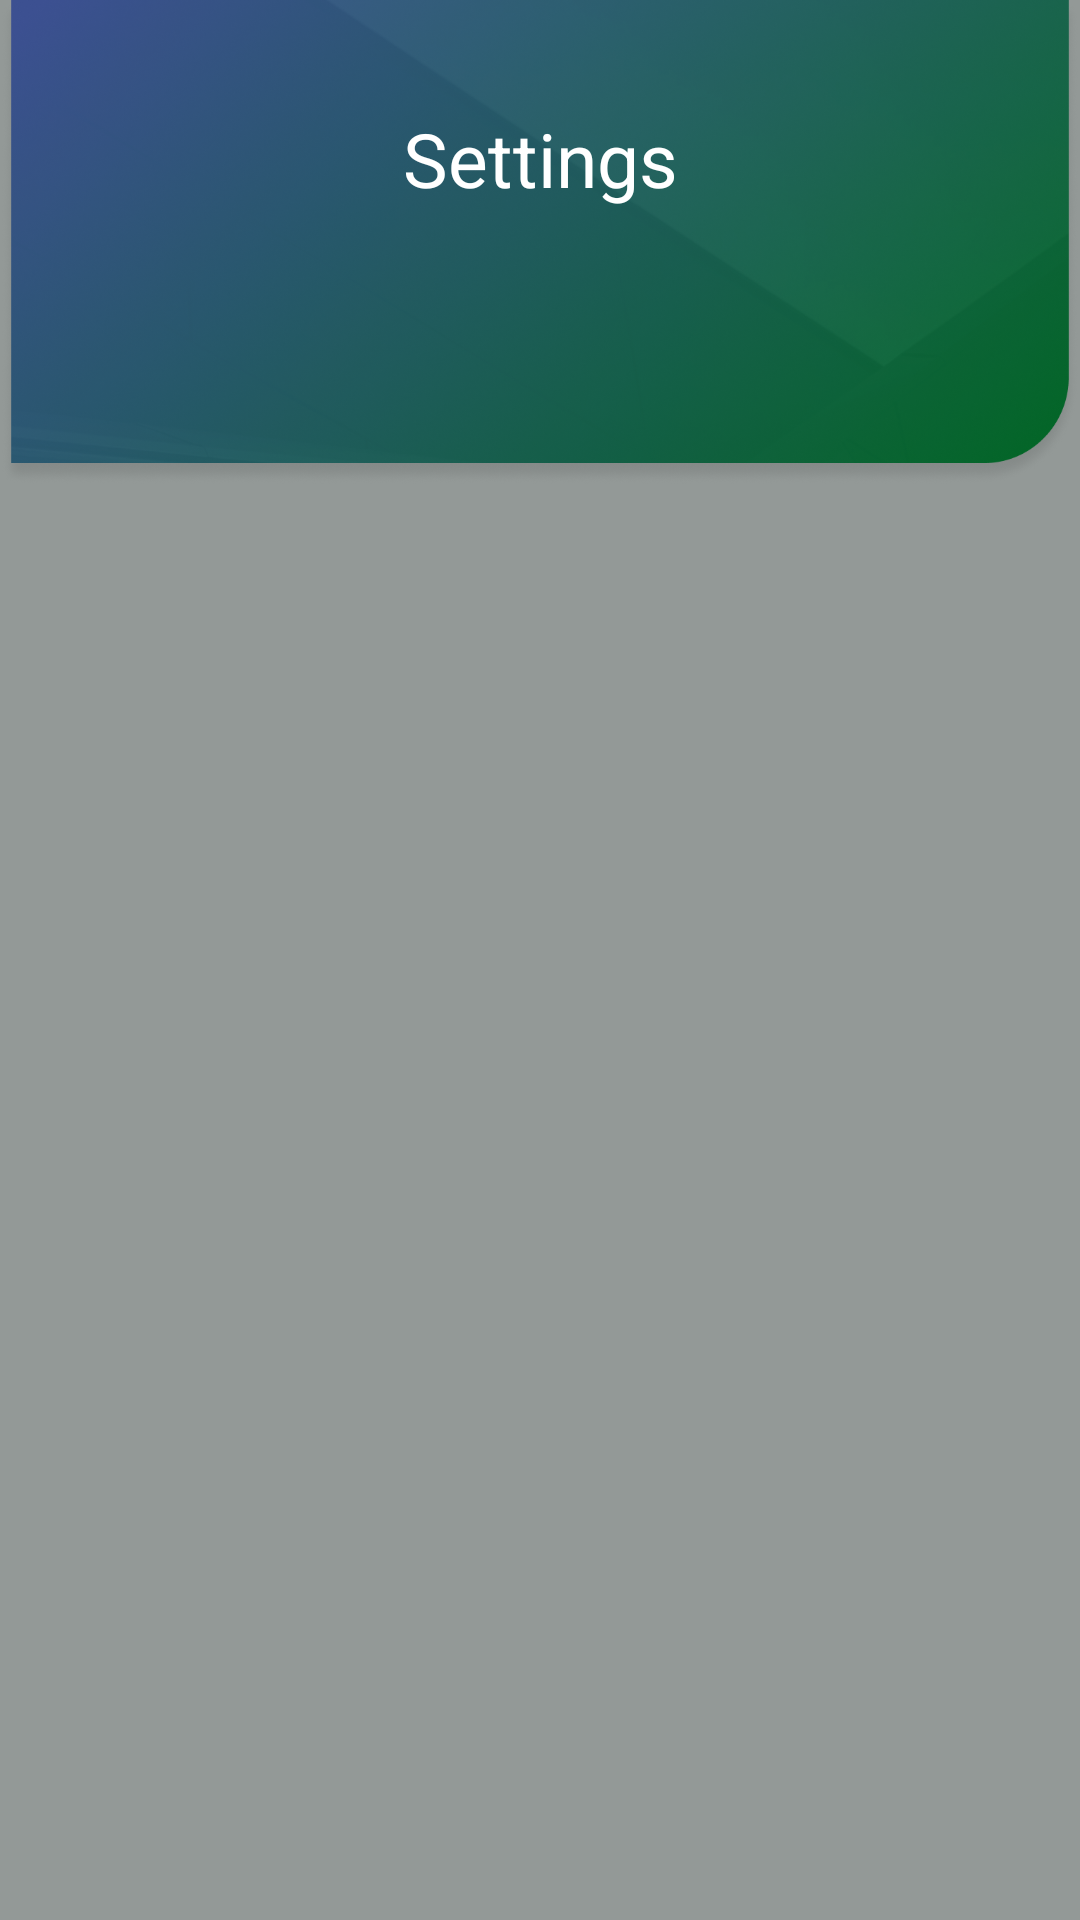

Reconstruct the res/layout file that produces this screen, plus the resources it refers to.
<!-- AndroidManifest.xml: application theme Theme.AppCompat.Light.NoActionBar -->
<!-- res/layout/activity_setting2.xml -->
<?xml version="1.0" encoding="utf-8"?>
<LinearLayout xmlns:android="http://schemas.android.com/apk/res/android"
    xmlns:app="http://schemas.android.com/apk/res-auto"
    xmlns:tools="http://schemas.android.com/tools"
    android:layout_width="match_parent"
    android:layout_height="match_parent"
    android:orientation="vertical"
    android:background="#939997"
    tools:context=".FranchiseOnly.SettingActivity">

    <LinearLayout
        android:orientation="vertical"
        android:fitsSystemWindows="true"
        android:layout_width="match_parent"
        android:layout_height="162dp"
        android:background="@drawable/backrect">

        <TextView
            android:layout_width="match_parent"
            android:layout_height="wrap_content"
            android:layout_marginTop="36dp"
            android:gravity="center"
            android:layout_marginLeft="22dp"
            android:layout_marginRight="22dp"
            android:text="Settings"
            android:drawableStart="@drawable/ic_arrow11"
            android:textColor="@color/white"
            android:textSize="25dp"
            android:drawableLeft="@drawable/ic_arrow11" />

        <com.google.android.material.tabs.TabLayout
            android:layout_marginTop="32dp"
            android:id="@+id/tabLayout"
            android:layout_width="250dp"
            app:tabIndicatorFullWidth="false"
             android:layout_height="wrap_content"
            app:layout_constraintEnd_toEndOf="parent"
            app:layout_constraintStart_toStartOf="parent"
            app:layout_constraintTop_toTopOf="parent"
            app:tabIndicatorColor="@color/white"
            app:tabTextAppearance="@style/MyCustomTextAppearance"
            app:tabSelectedTextColor="@color/white"
            app:tabTextColor="@color/white" />
    </LinearLayout>

    <androidx.viewpager.widget.ViewPager
        android:id="@+id/viewPager"
        android:layout_width="match_parent"
        android:layout_height="match_parent" />

</LinearLayout>
<!-- resources referenced by this layout -->
<resources>
  <color name="white">#FFFFFF</color>
  <!-- drawable backrect: png bitmap (drawable, 872242 bytes) -->
  <style name="MyCustomTextAppearance" parent="TextAppearance.Design.Tab">
          <item name="textAllCaps">false</item>
      </style>
</resources>
